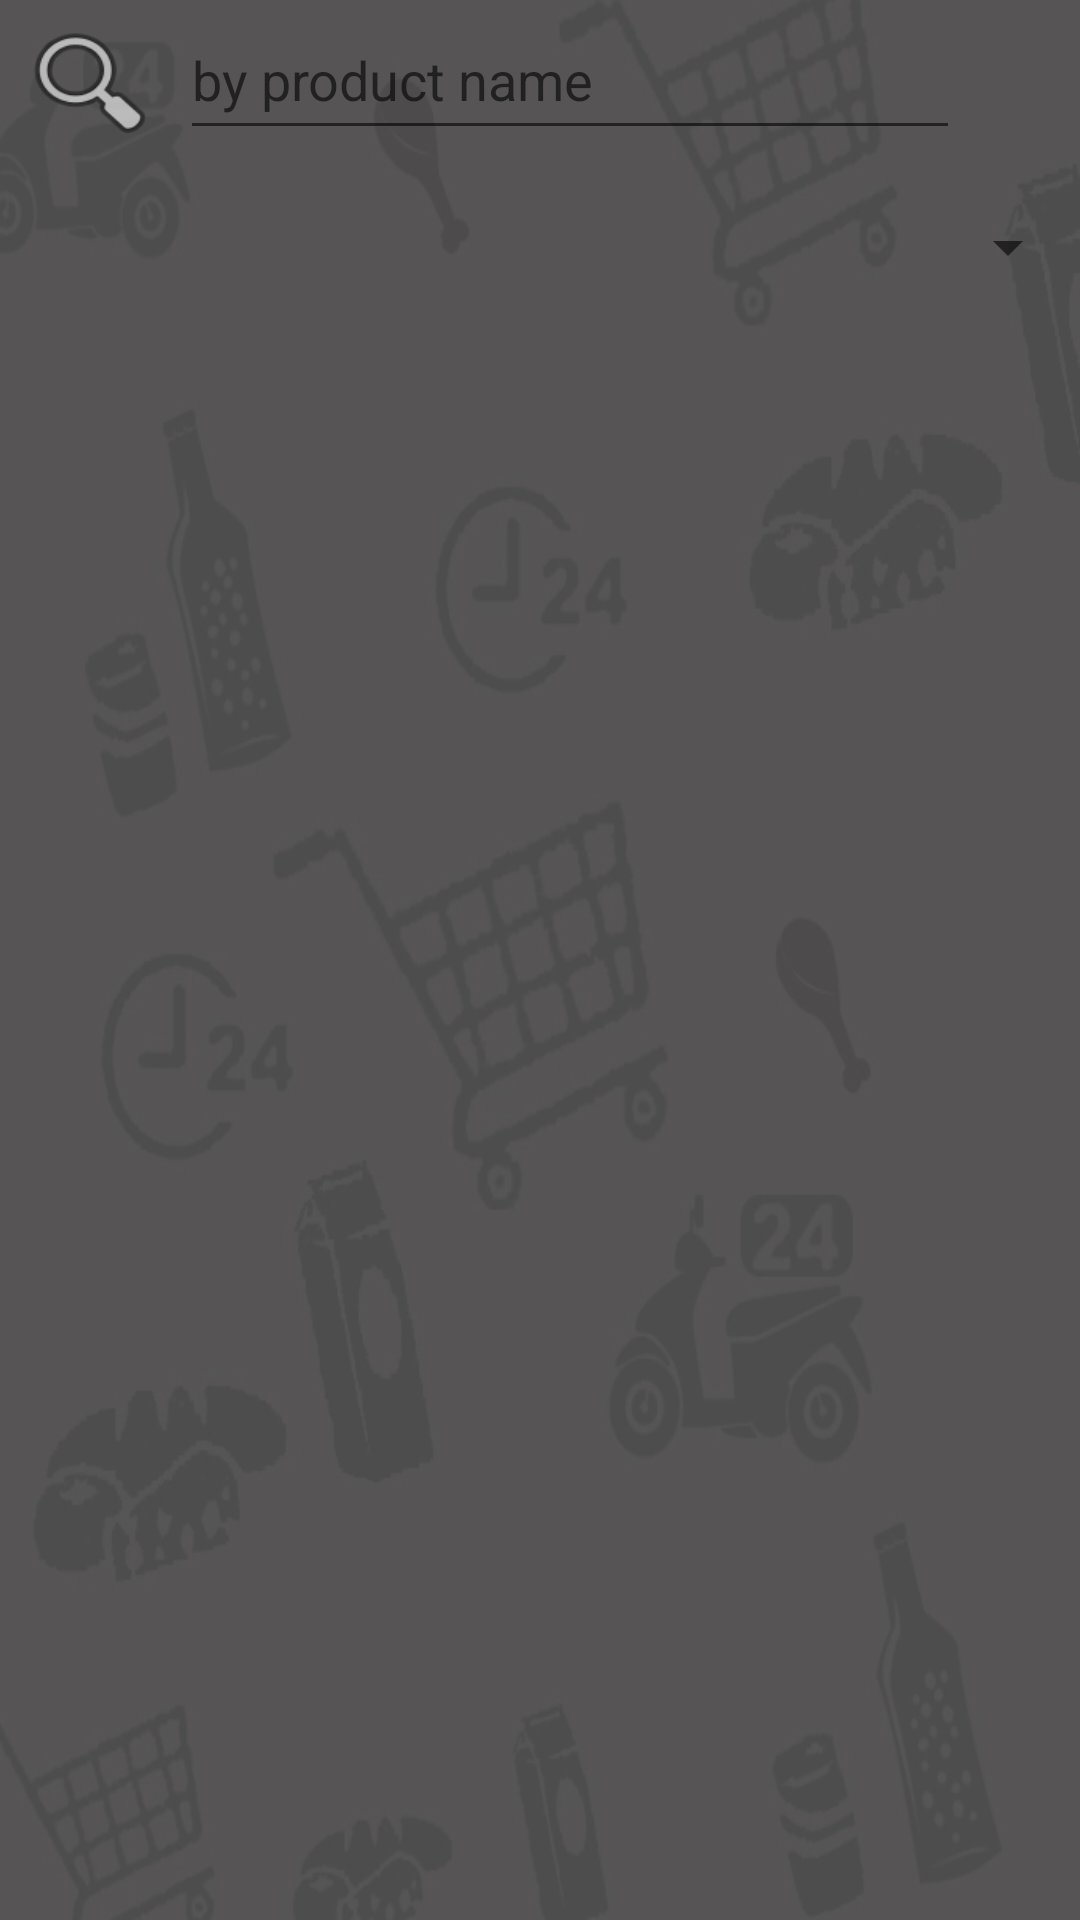

The Android layout XML behind this screen, and the referenced resources:
<!-- AndroidManifest.xml: application theme AppTheme -->
<!-- res/layout/activity_products.xml -->
<?xml version="1.0" encoding="utf-8"?>
<LinearLayout xmlns:android="http://schemas.android.com/apk/res/android"
    xmlns:tools="http://schemas.android.com/tools"
    android:layout_width="match_parent"
    android:layout_height="match_parent"
    android:orientation="vertical"
    tools:context="com.example.hpwin8.smartsupermarket.ProductsActivity">

    <LinearLayout
        android:orientation="horizontal"
        android:layout_width="match_parent"
        android:layout_height="50dp"
        android:layout_marginBottom="20dp"
        android:id="@+id/linearLayout"
        android:weightSum="1">

        <Button
            android:layout_width="50dp"
            android:layout_height="match_parent"
            android:id="@+id/searchbtn"
            android:background="@android:drawable/ic_menu_search"
            android:layout_marginTop="5dp"
            android:layout_marginLeft="5dp"
            android:gravity="center_vertical"
            />

        <EditText
            android:layout_width="200dp"
            android:layout_height="match_parent"
            android:id="@+id/searchTxt"
            android:layout_gravity="center_vertical|center"
            android:layout_marginLeft="5dp"
            android:hint="by product name"
            android:layout_weight="0.60" />

    </LinearLayout>



    <Spinner
         android:layout_width="match_parent"
         android:layout_height="25dp"
         android:id="@+id/gategoryspinner"
         android:layout_gravity="top"
    />
    <GridView
        android:id="@+id/gridView"
        android:layout_width="match_parent"
        android:layout_height="match_parent"
        android:columnWidth="150dp"
        android:numColumns="auto_fit"
        android:verticalSpacing="10dp"
        android:horizontalSpacing="10dp"
        android:stretchMode="columnWidth"

        />





</LinearLayout>
<!-- resources referenced by this layout -->
<resources>
  <style name="AppTheme" parent="Theme.AppCompat.Light.DarkActionBar">
          
          <item name="colorPrimary">#FF9800</item>
          <item name="colorPrimaryDark">#F57C00</item>
          <item name="colorAccent">#009688</item>
          <item name="android:windowBackground">@drawable/aliback</item>
  
  
      </style>
  <!-- drawable aliback: jpg bitmap (drawable, 47531 bytes) -->
</resources>
